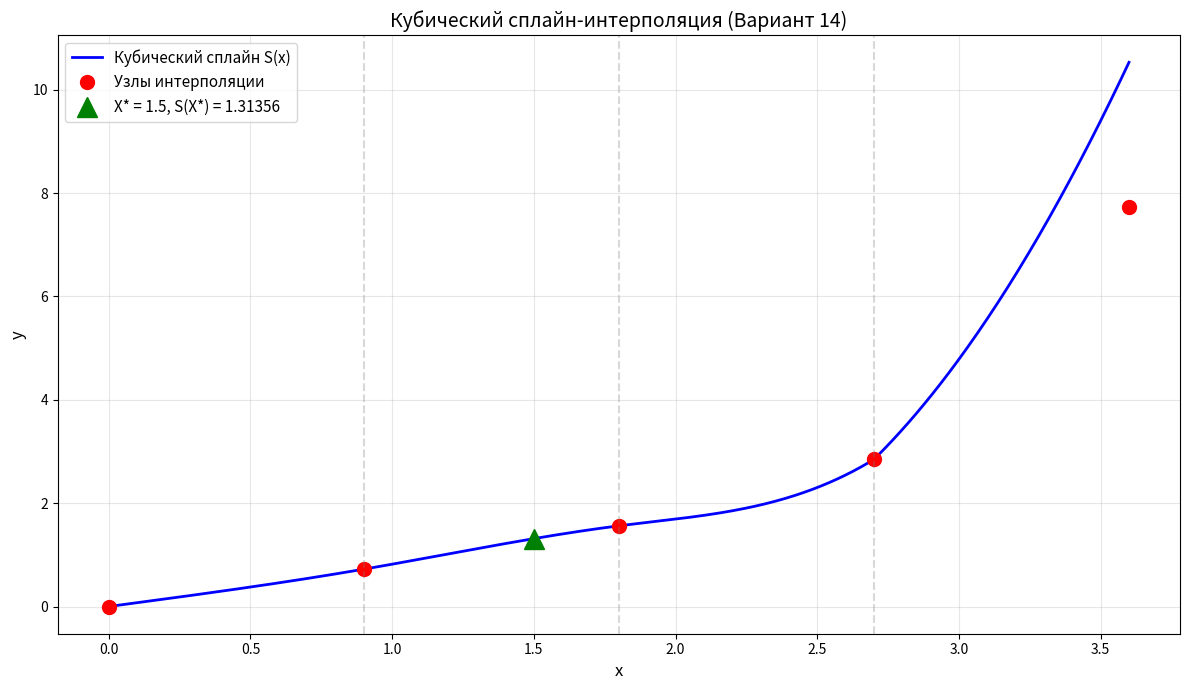

Recreate this plot in Python. (Note: this script raises an exception after producing the figure.)
"""
Лабораторная работа №3. Задание 3.2
Кубический сплайн

Вариант 14: X* = 1.5
Таблица:
i  | 0   | 1      | 2      | 3      | 4
xi | 0.0 | 0.9    | 1.8    | 2.7    | 3.6
yi | 0.0 | 0.72235| 1.5609 | 2.8459 | 7.7275
"""

import numpy as np
import matplotlib.pyplot as plt
from typing import Tuple, List


def solve_tridiagonal(a: np.ndarray, b: np.ndarray, c: np.ndarray, d: np.ndarray) -> np.ndarray:
    """
    Решение трехдиагональной системы методом прогонки
    a[i]*x[i-1] + b[i]*x[i] + c[i]*x[i+1] = d[i]
    """
    n = len(d)
    c_prime = np.zeros(n - 1)
    d_prime = np.zeros(n)
    x = np.zeros(n)
    
    # Прямой ход
    c_prime[0] = c[0] / b[0]
    d_prime[0] = d[0] / b[0]
    
    for i in range(1, n - 1):
        denom = b[i] - a[i] * c_prime[i - 1]
        c_prime[i] = c[i] / denom
        d_prime[i] = (d[i] - a[i] * d_prime[i - 1]) / denom
    
    d_prime[n - 1] = (d[n - 1] - a[n - 1] * d_prime[n - 2]) / (b[n - 1] - a[n - 1] * c_prime[n - 2])
    
    # Обратный ход
    x[n - 1] = d_prime[n - 1]
    for i in range(n - 2, -1, -1):
        x[i] = d_prime[i] - c_prime[i] * x[i + 1]
    
    return x


def build_cubic_spline(x_nodes: np.ndarray, y_nodes: np.ndarray) -> Tuple[np.ndarray, np.ndarray, np.ndarray, np.ndarray]:
    """
    Построение кубического сплайна с нулевой кривизной на концах
    
    S(x) = a_i + b_i(x - x_{i-1}) + c_i(x - x_{i-1})^2 + d_i(x - x_{i-1})^3
    для x ∈ [x_{i-1}, x_i], i = 1,...,n
    
    Возвращает: (a, b, c, d) - коэффициенты сплайнов
    """
    n = len(x_nodes)
    h = np.diff(x_nodes)  # h_i = x_i - x_{i-1}
    
    # Построение системы для нахождения c_i (i = 2,...,n)
    # Система имеет размерность (n-1) x (n-1)
    # n - это количество узлов, количество интервалов = n-1
    num_intervals = n - 1
    system_size = num_intervals - 1  # размер системы для c_2, ..., c_n
    
    A = np.zeros(system_size)  # нижняя диагональ
    B = np.zeros(system_size)  # главная диагональ
    C = np.zeros(system_size)  # верхняя диагональ
    D = np.zeros(system_size)  # правая часть
    
    # Первое уравнение: 2(h_1 + h_2)c_2 + h_2*c_3 = 3[(f_2-f_1)/h_2 - (f_1-f_0)/h_1]
    B[0] = 2 * (h[0] + h[1])
    if system_size > 1:
        C[0] = h[1]
    D[0] = 3 * ((y_nodes[2] - y_nodes[1]) / h[1] - (y_nodes[1] - y_nodes[0]) / h[0])
    
    # Средние уравнения
    for i in range(1, system_size - 1):
        A[i] = h[i]
        B[i] = 2 * (h[i] + h[i + 1])
        C[i] = h[i + 1]
        D[i] = 3 * ((y_nodes[i + 2] - y_nodes[i + 1]) / h[i + 1] - 
                    (y_nodes[i + 1] - y_nodes[i]) / h[i])
    
    # Последнее уравнение
    if system_size > 1:
        A[system_size - 1] = h[system_size - 1]
        B[system_size - 1] = 2 * (h[system_size - 1] + h[system_size])
        D[system_size - 1] = 3 * ((y_nodes[system_size + 1] - y_nodes[system_size]) / h[system_size] - 
                        (y_nodes[system_size] - y_nodes[system_size - 1]) / h[system_size - 1])
    
    # Решаем систему для c_2, ..., c_n
    c_inner = solve_tridiagonal(A, B, C, D)
    
    # Формируем полный массив c (c_1 = 0, c_2,...,c_n)
    c = np.zeros(n)
    c[1:1+len(c_inner)] = c_inner
    
    # Вычисляем остальные коэффициенты
    a = y_nodes[:-1]  # a_i = f_{i-1}, i = 1,...,n
    
    b = np.zeros(n - 1)
    d = np.zeros(n - 1)
    
    for i in range(n - 2):
        b[i] = (y_nodes[i + 1] - y_nodes[i]) / h[i] - h[i] * (c[i + 1] + 2 * c[i]) / 3
        d[i] = (c[i + 1] - c[i]) / (3 * h[i])
    
    # Последний интервал
    b[n - 2] = (y_nodes[n - 1] - y_nodes[n - 2]) / h[n - 2] - 2 * h[n - 2] * c[n - 1] / 3
    d[n - 2] = -c[n - 1] / (3 * h[n - 2])
    
    return a, b, c[:-1], d


def evaluate_spline(x: float, x_nodes: np.ndarray, a: np.ndarray, b: np.ndarray, 
                   c: np.ndarray, d: np.ndarray) -> float:
    """
    Вычисление значения сплайна в точке x
    """
    # Находим интервал, которому принадлежит x
    i = np.searchsorted(x_nodes[1:], x)
    
    if i >= len(a):
        i = len(a) - 1
    
    # Вычисляем значение сплайна
    dx = x - x_nodes[i]
    return a[i] + b[i] * dx + c[i] * dx**2 + d[i] * dx**3


def print_spline_coefficients(x_nodes: np.ndarray, a: np.ndarray, b: np.ndarray, 
                              c: np.ndarray, d: np.ndarray):
    """Вывод таблицы коэффициентов сплайна"""
    print("\nТаблица коэффициентов кубического сплайна:")
    print("-" * 90)
    print(f"{'i':<5} {'[x_{i-1}, x_i]':<20} {'a_i':<15} {'b_i':<15} {'c_i':<15} {'d_i':<15}")
    print("-" * 90)
    
    for i in range(len(a)):
        interval = f"[{x_nodes[i]:.1f}, {x_nodes[i+1]:.1f}]"
        print(f"{i+1:<5} {interval:<20} {a[i]:<15.8f} {b[i]:<15.8f} {c[i]:<15.8f} {d[i]:<15.8f}")
    
    print("-" * 90)


def solve_task():
    """Решение задания 3.2"""
    print("=" * 80)
    print("ЛАБОРАТОРНАЯ РАБОТА №3. ЗАДАНИЕ 3.2")
    print("КУБИЧЕСКИЙ СПЛАЙН")
    print("Вариант 14: X* = 1.5")
    print("=" * 80)
    
    # Исходные данные
    x_nodes = np.array([0.0, 0.9, 1.8, 2.7, 3.6])
    y_nodes = np.array([0.0, 0.72235, 1.5609, 2.8459, 7.7275])
    x_star = 1.5
    
    print("\nИсходные данные:")
    print(f"{'i':<5} {'x_i':<10} {'y_i':<15}")
    print("-" * 30)
    for i, (x, y) in enumerate(zip(x_nodes, y_nodes)):
        print(f"{i:<5} {x:<10.1f} {y:<15.5f}")
    
    # Построение сплайна
    a, b, c, d = build_cubic_spline(x_nodes, y_nodes)
    
    # Вывод коэффициентов
    print_spline_coefficients(x_nodes, a, b, c, d)
    
    # Вычисление значения в точке X*
    y_star = evaluate_spline(x_star, x_nodes, a, b, c, d)
    
    print(f"\nВычисление значения функции в точке X* = {x_star}:")
    print(f"Точка X* = {x_star} принадлежит интервалу [{x_nodes[1]:.1f}, {x_nodes[2]:.1f}]")
    print(f"\nНа этом интервале сплайн имеет вид:")
    print(f"S(x) = {a[1]:.8f} + {b[1]:.8f}(x - {x_nodes[1]}) + {c[1]:.8f}(x - {x_nodes[1]})² + {d[1]:.8f}(x - {x_nodes[1]})³")
    print(f"\nS({x_star}) = {y_star:.8f}")
    
    # Построение графика
    x_plot = np.linspace(x_nodes[0], x_nodes[-1], 500)
    y_plot = [evaluate_spline(x, x_nodes, a, b, c, d) for x in x_plot]
    
    plt.figure(figsize=(12, 7))
    plt.plot(x_plot, y_plot, 'b-', linewidth=2, label='Кубический сплайн S(x)')
    plt.plot(x_nodes, y_nodes, 'ro', markersize=10, label='Узлы интерполяции')
    plt.plot(x_star, y_star, 'g^', markersize=15, label=f'X* = {x_star}, S(X*) = {y_star:.5f}')
    
    # Добавляем вертикальные линии для границ интервалов
    for x in x_nodes[1:-1]:
        plt.axvline(x, color='gray', linestyle='--', alpha=0.3)
    
    plt.xlabel('x', fontsize=12)
    plt.ylabel('y', fontsize=12)
    plt.title('Кубический сплайн-интерполяция (Вариант 14)', fontsize=14)
    plt.legend(fontsize=11)
    plt.grid(True, alpha=0.3)
    plt.tight_layout()
    plt.savefig('chislaki/lab3/task3_2_spline.png', dpi=150)
    print(f"\nГрафик сохранен: task3_2_spline.png")
    
    # Проверка непрерывности в узлах
    print("\n" + "=" * 80)
    print("ПРОВЕРКА НЕПРЕРЫВНОСТИ СПЛАЙНА В УЗЛАХ")
    print("=" * 80)
    eps = 1e-10
    for i in range(1, len(x_nodes) - 1):
        left = evaluate_spline(x_nodes[i] - eps, x_nodes, a, b, c, d)
        right = evaluate_spline(x_nodes[i] + eps, x_nodes, a, b, c, d)
        exact = y_nodes[i]
        print(f"x = {x_nodes[i]:.1f}: S(x-ε) = {left:.8f}, S(x+ε) = {right:.8f}, f(x) = {exact:.8f}")
        print(f"  Разрыв: {abs(right - left):.2e}")
    
    print("=" * 80)
    
    return y_star


if __name__ == "__main__":
    result = solve_task()
    plt.show()
